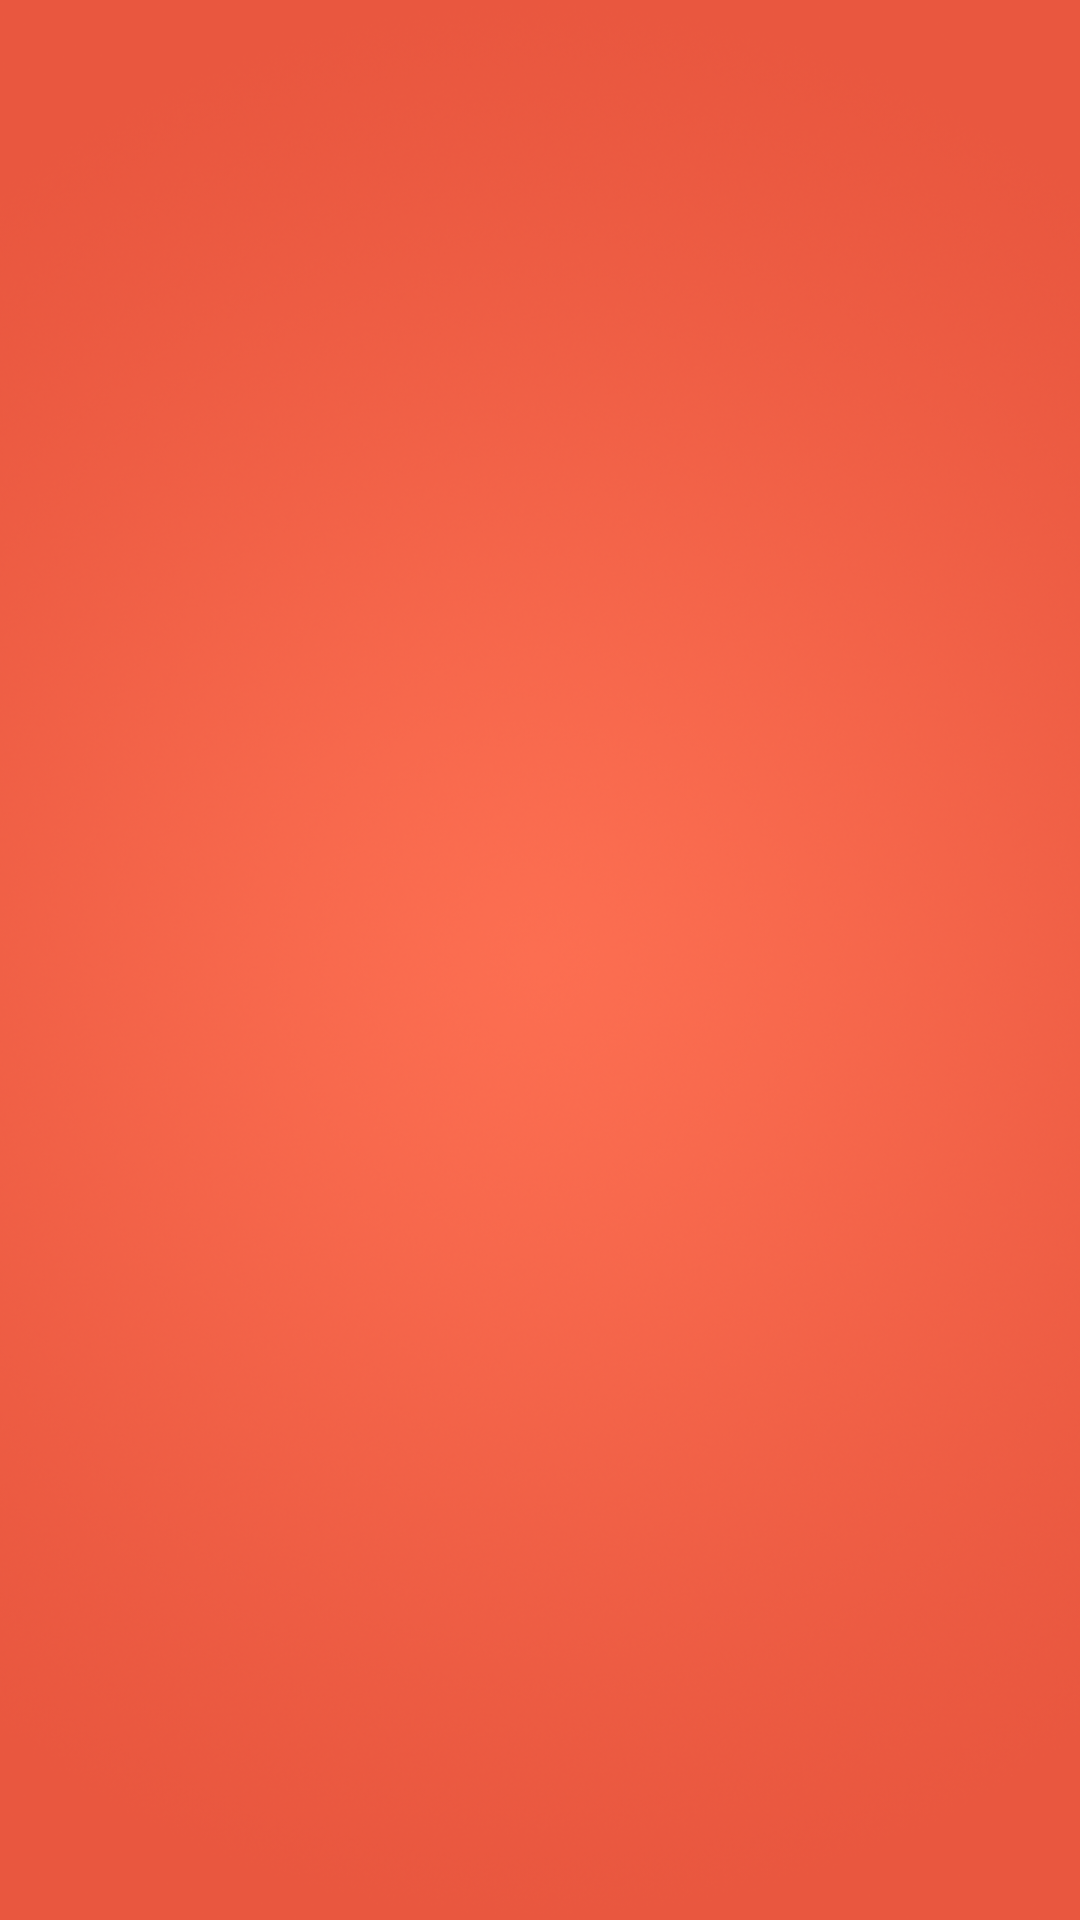

Produce the Android XML layout that renders to this screen, including the resource entries it uses.
<!-- AndroidManifest.xml: application theme AppTheme -->
<!-- res/layout/activity_splash.xml -->
<?xml version="1.0" encoding="utf-8"?>
<RelativeLayout xmlns:android="http://schemas.android.com/apk/res/android"
    android:layout_width="match_parent" android:layout_height="match_parent"
    android:orientation="vertical" android:background="@mipmap/splash_bg">
    <ImageView android:id="@+id/logo"
        android:layout_alignParentTop="true" android:layout_centerHorizontal="true"
        android:layout_height="wrap_content" android:layout_width="wrap_content" />

    <ImageView android:layout_alignParentBottom="true"
        android:id="@+id/paperlink" android:layout_centerHorizontal="true"
        android:layout_height="wrap_content" android:layout_width="wrap_content" />

</RelativeLayout>
<!-- resources referenced by this layout -->
<resources>
  <!-- mipmap splash_bg: png bitmap (mipmap-hdpi, 566003 bytes) -->
  <style name="AppTheme" parent="android:Theme.Holo.Light.DarkActionBar">
          
          <item name="colorPrimary">@color/colorPrimary</item>
          <item name="colorPrimaryDark">@color/colorPrimaryDark</item>
          <item name="colorAccent">@color/colorAccent</item>
      </style>
  <color name="colorPrimary">#3F51B5</color>
  <color name="colorPrimaryDark">#303F9F</color>
  <color name="colorAccent">#FF4081</color>
</resources>
